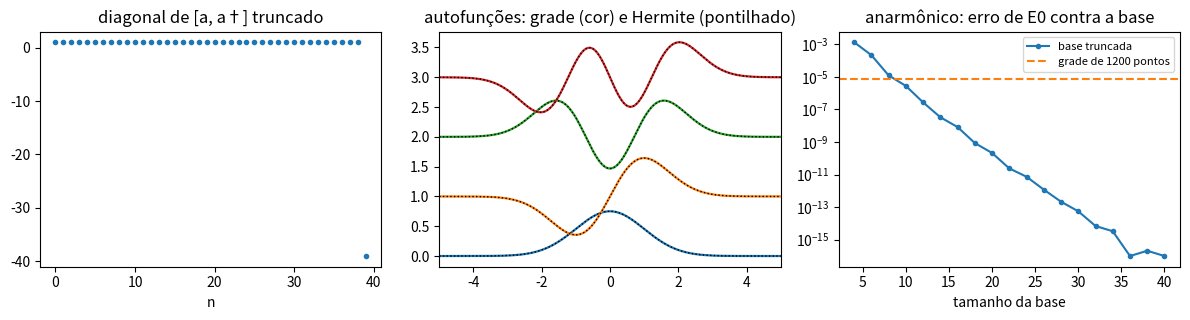

This chart was generated by the following Python code:
import numpy as np
import matplotlib.pyplot as plt

# O oscilador com hbar = m = omega = 1, na base |0>, |1>, ..., |N-1> (truncada).
N = 40
# a|n> = sqrt(n) |n-1>: a coluna n tem sqrt(n) na linha n-1 (acima da diagonal)
a = np.diag(np.sqrt(np.arange(1, N)), 1)
ad = a.conj().T

C = a @ ad - ad @ a
print("diagonal de [a, a†] (primeiros e últimos):", np.round(np.diag(C)[:3], 6), "...", np.round(np.diag(C)[-3:], 6))

X = (a + ad) / np.sqrt(2)
P = 1j * (ad - a) / np.sqrt(2)
H = (P @ P + X @ X).real / 2
E = np.linalg.eigvalsh(H)
print("autovalores de (P² + X²)/2 truncado: ", np.round(E[:5], 10), "...")
print("  o último deveria ser N - 1/2 =", N - 0.5, "e saiu", round(float(H[-1, -1]), 6), " (o resto é exato)")

# --- o mesmo problema numa grade, por diferenças finitas, e com um termo anarmônico lam x^4
M, Lx = 1200, 16.0
x = np.linspace(-Lx / 2, Lx / 2, M + 2)[1:-1]
h = x[1] - x[0]
T = (np.diag(np.full(M, 1.0)) - 0.5 * np.diag(np.ones(M - 1), 1) - 0.5 * np.diag(np.ones(M - 1), -1)) / h**2

def grade(lam):
    return np.linalg.eigh(T + np.diag(x**2 / 2 + lam * x**4))

def matriz(lam, n):
    a_ = np.diag(np.sqrt(np.arange(1, n)), 1)
    X_ = (a_ + a_.T) / np.sqrt(2)
    P2 = -((a_.T - a_) @ (a_.T - a_)) / 2            # P² = -(a† - a)²/2, real
    return np.linalg.eigvalsh(P2 / 2 + X_ @ X_ / 2 + lam * np.linalg.matrix_power(X_, 4))

Eg, Vg = grade(0.0)
print("grade, harmônico:                     ", np.round(Eg[:5], 5))
lam = 0.1
Ega, _ = grade(lam)
Ema = matriz(lam, 80)
print(f"anarmônico (lam = {lam}), grade:        ", np.round(Ega[:5], 6))
print(f"anarmônico (lam = {lam}), base truncada:", np.round(Ema[:5], 6))
print(f"E0 com base de 160 estados = {matriz(lam, 160)[0]:.9f}")

fig, ax = plt.subplots(1, 3, figsize=(12, 3.3))
ax[0].plot(np.diag(C), "o", ms=3); ax[0].set_title("diagonal de [a, a†] truncado"); ax[0].set_xlabel("n")
for n in range(4):
    v = Vg[:, n] / np.sqrt(h)
    herm = np.polynomial.hermite.hermval(x, [0] * n + [1]) * np.exp(-x**2 / 2)
    herm /= np.sqrt(np.sum(herm**2) * h)
    s = np.sign(np.sum(v * herm))
    ax[1].plot(x, s * v + n, lw=1.6)
    ax[1].plot(x, herm + n, "k:", lw=1)
ax[1].set_xlim(-5, 5); ax[1].set_title("autofunções: grade (cor) e Hermite (pontilhado)")
ns = np.arange(4, 41, 2)
ref = matriz(lam, 160)[0]
ax[2].semilogy(ns, [abs(matriz(lam, n)[0] - ref) + 1e-16 for n in ns], "o-", ms=3, label="base truncada")
ax[2].axhline(abs(Ega[0] - ref), color="C1", ls="--", label="grade de 1200 pontos")
ax[2].legend(fontsize=8)
ax[2].set_xlabel("tamanho da base"); ax[2].set_title("anarmônico: erro de E0 contra a base")
plt.tight_layout()
plt.show()
